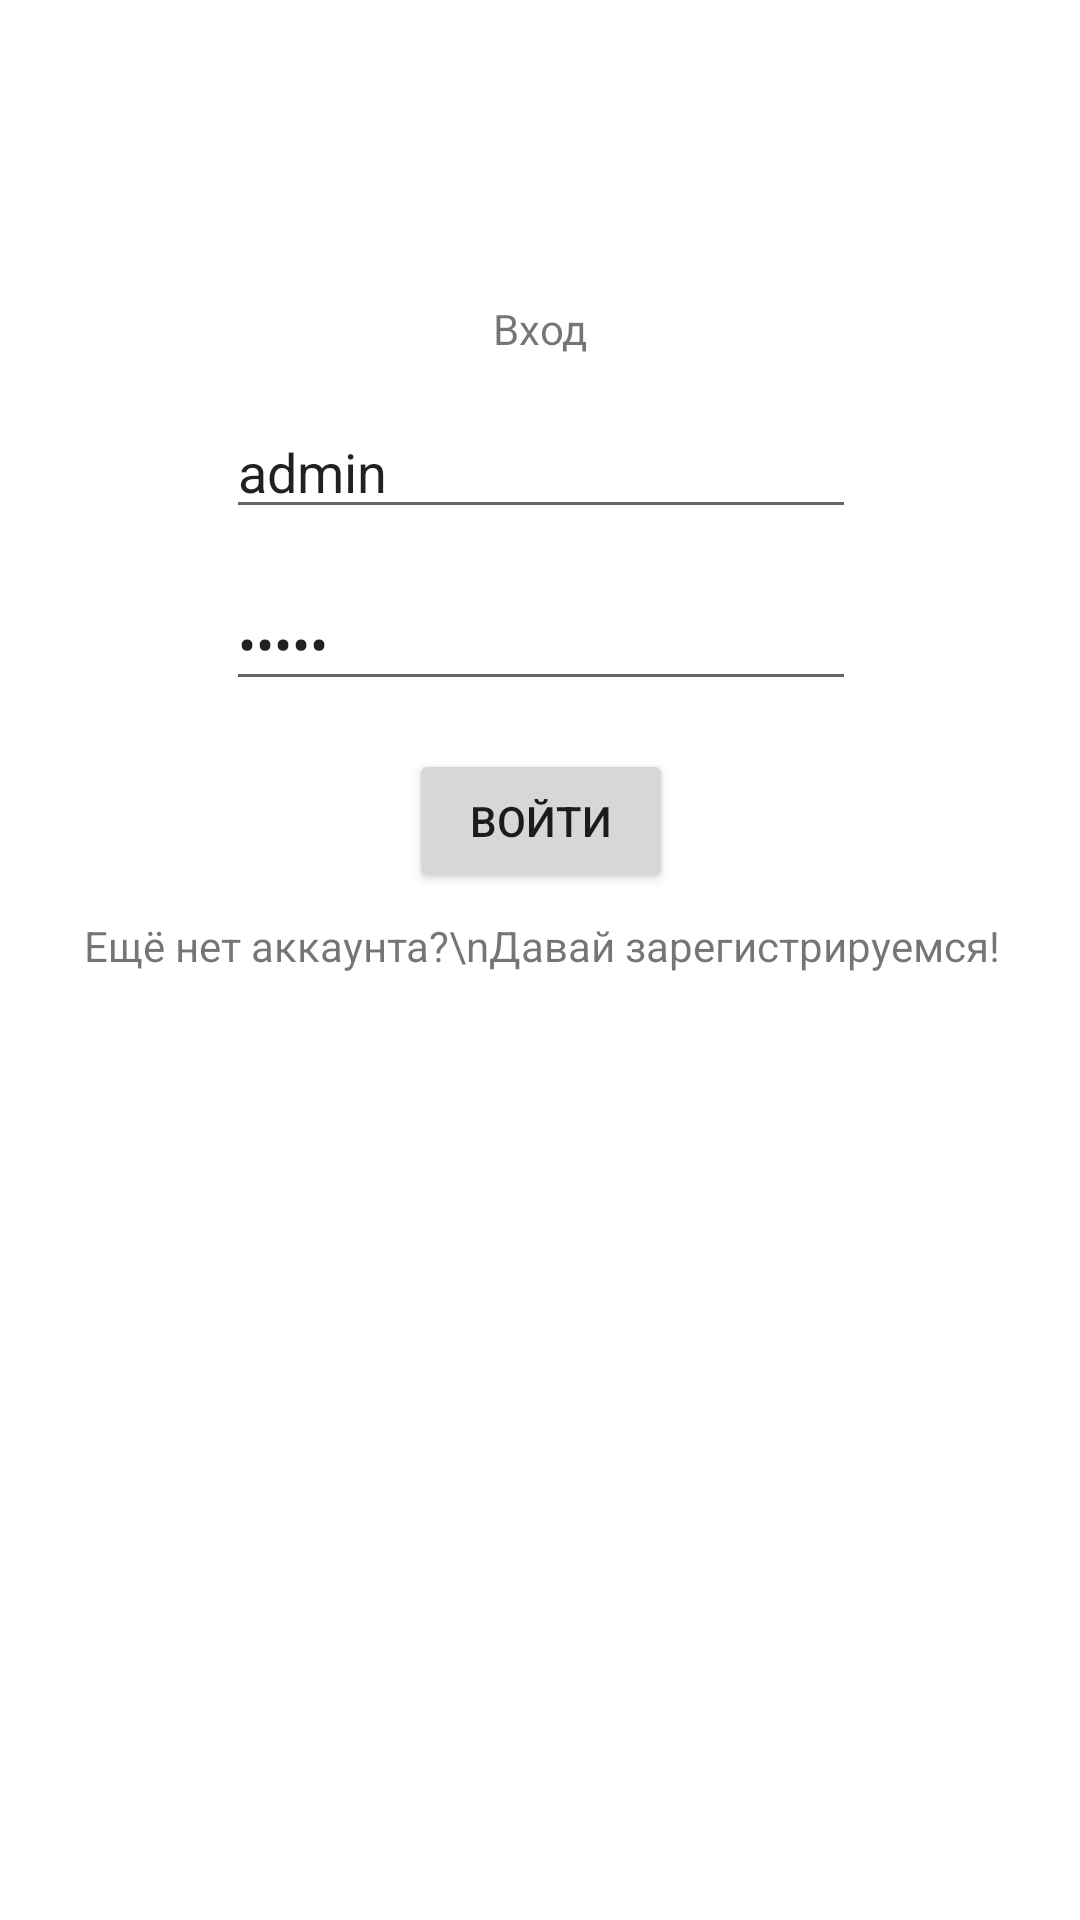

Here is an Android app screen rendered from its layout file. Give the layout XML and the strings, colors and styles it references.
<!-- AndroidManifest.xml: application theme Theme.DecideClothes -->
<!-- res/layout/fragment_login.xml -->
<?xml version="1.0" encoding="utf-8"?>
<androidx.constraintlayout.widget.ConstraintLayout
    xmlns:android="http://schemas.android.com/apk/res/android"
    xmlns:app="http://schemas.android.com/apk/res-auto"
    xmlns:tools="http://schemas.android.com/tools"
    android:layout_width="match_parent"
    android:layout_height="match_parent">

    <TextView
        android:id="@+id/textView"
        android:layout_width="wrap_content"
        android:layout_height="wrap_content"
        android:layout_margin="100dp"
        android:text="Вход"
        app:layout_constraintEnd_toEndOf="parent"
        app:layout_constraintStart_toStartOf="parent"
        app:layout_constraintTop_toTopOf="parent" />

    <EditText
        android:id="@+id/emailET"
        android:layout_width="wrap_content"
        android:layout_height="wrap_content"
        android:layout_marginTop="16dp"
        android:ems="10"
        android:inputType="textEmailAddress"
        app:layout_constraintEnd_toEndOf="@+id/textView"
        app:layout_constraintStart_toStartOf="@+id/textView"
        app:layout_constraintTop_toBottomOf="@+id/textView"
        android:hint="E-mail"
        android:text="admin"/>

    <EditText
        android:id="@+id/passwordET"
        android:layout_width="wrap_content"
        android:layout_height="wrap_content"
        android:layout_marginTop="16dp"
        android:ems="10"
        android:inputType="textPassword"
        app:layout_constraintEnd_toEndOf="@+id/emailET"
        app:layout_constraintStart_toStartOf="@+id/emailET"
        app:layout_constraintTop_toBottomOf="@+id/emailET"
        android:hint="Пароль"
        android:text="admin"/>

    <Button
        android:id="@+id/btnLogin"
        android:layout_width="wrap_content"
        android:layout_height="wrap_content"
        android:layout_marginTop="16dp"
        android:text="Войти"
        app:layout_constraintEnd_toEndOf="@+id/passwordET"
        app:layout_constraintStart_toStartOf="@+id/passwordET"
        app:layout_constraintTop_toBottomOf="@+id/passwordET" />

    <TextView
        android:id="@+id/tvRegister"
        android:layout_width="wrap_content"
        android:layout_height="wrap_content"
        android:layout_margin="8dp"
        android:gravity="center"
        android:text="Ещё нет аккаунта?\nДавай зарегистрируемся!"
        app:layout_constraintEnd_toEndOf="@+id/btnLogin"
        app:layout_constraintStart_toStartOf="@+id/btnLogin"
        app:layout_constraintTop_toBottomOf="@+id/btnLogin" />
</androidx.constraintlayout.widget.ConstraintLayout>
<!-- resources referenced by this layout -->
<resources>
  <style name="Theme.DecideClothes" parent="Theme.MaterialComponents.DayNight.NoActionBar">
          
          <item name="colorPrimary">@color/black</item>
          <item name="colorPrimaryVariant">@color/black</item>
          <item name="colorOnPrimary">@color/white</item>
          
          <item name="colorSecondary">@color/black</item>
          <item name="colorSecondaryVariant">@color/black</item>
          <item name="colorOnSecondary">@color/white</item>
          
          <item name="android:statusBarColor" tools:targetApi="l">?attr/colorPrimaryVariant</item>
          
          <item name="android:listDivider">@drawable/divider</item>
      </style>
  <color name="black">#FF000000</color>
  <color name="white">#FFFFFFFF</color>
  <!-- drawable divider (drawable) -->
  <?xml version="1.0" encoding="utf-8"?>
  <shape xmlns:android="http://schemas.android.com/apk/res/android">
      <solid android:color="@color/black"/>
      <size android:height="2dp"/>
  </shape>
</resources>
